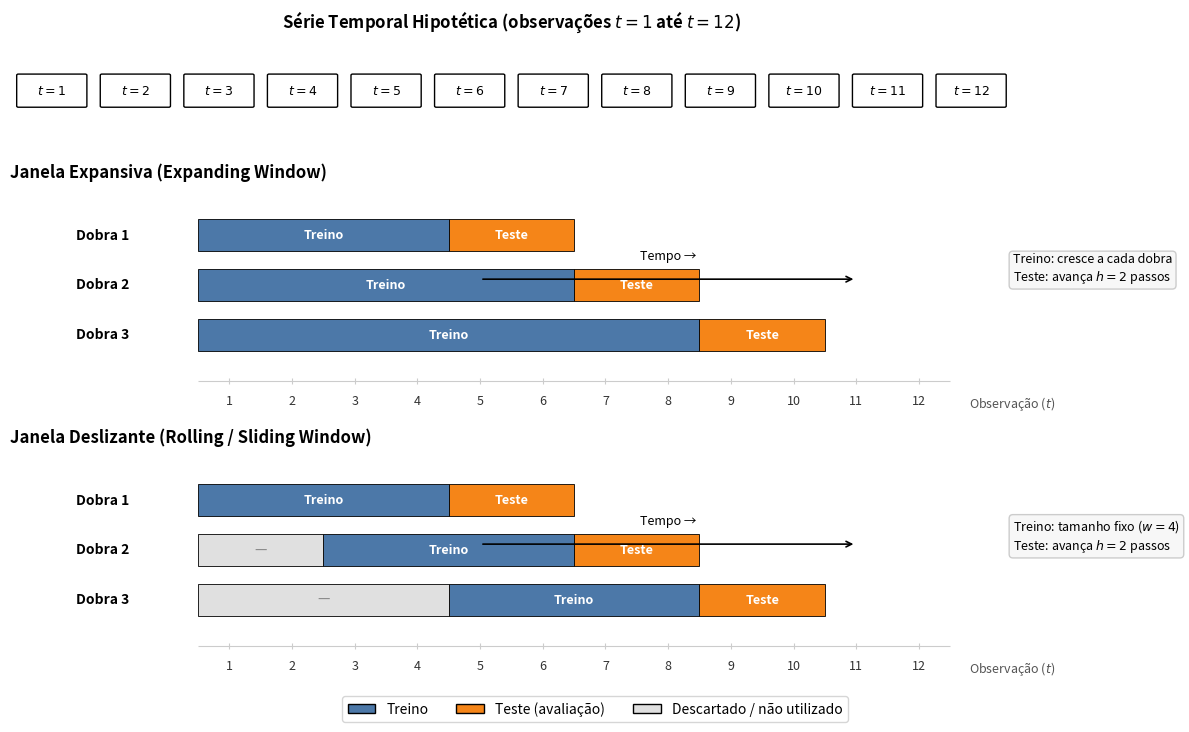

Here is the Python script that generated this plot: (Note: this script raises an exception after producing the figure.)
import matplotlib.pyplot as plt
import matplotlib.patches as mpatches
import numpy as np

# Configurações visuais
plt.rcParams['font.family'] = 'sans-serif'
plt.rcParams['font.size'] = 10

fig, axes = plt.subplots(3, 1, figsize=(12, 7.2), gridspec_kw={'height_ratios': [1, 2.2, 2.2]})
fig.patch.set_facecolor('white')

colors = {
    'treino': '#4C78A8',
    'teste': '#F58518',
    'nao_usado': '#E0E0E0',
    'futuro': '#B0B0B0'
}

T = 12  # total de observações na série
h = 2   # horizonte de previsão

def draw_timeline(ax, folds_data, y_offset_start=0):
    """
    folds_data: lista de tuplas (treino_start, treino_end, teste_start, teste_end, label)
    """
    y = y_offset_start
    bar_height = 0.55
    gap = 0.30
    
    for tr_s, tr_e, te_s, te_e, label in folds_data:
        # Treino
        ax.barh(y, tr_e - tr_s + 1, left=tr_s - 0.5, height=bar_height,
                color=colors['treino'], edgecolor='black', linewidth=0.6, zorder=3)
        ax.text((tr_s + tr_e) / 2, y, 'Treino', ha='center', va='center',
                color='white', fontweight='bold', fontsize=9, zorder=4)
        
        # Teste
        ax.barh(y, te_e - te_s + 1, left=te_s - 0.5, height=bar_height,
                color=colors['teste'], edgecolor='black', linewidth=0.6, zorder=3)
        ax.text((te_s + te_e) / 2, y, 'Teste', ha='center', va='center',
                color='white', fontweight='bold', fontsize=9, zorder=4)
        
        # Não usado (antes do treino) — apenas para janela deslizante
        if tr_s > 1:
            ax.barh(y, tr_s - 1, left=0.5, height=bar_height,
                    color=colors['nao_usado'], edgecolor='black', linewidth=0.6, zorder=3)
            ax.text((tr_s) / 2, y, '—', ha='center', va='center',
                    color='#888888', fontsize=10, zorder=4)
        
        # Label da dobra
        ax.text(-0.6, y, label, ha='right', va='center', fontsize=10, fontweight='bold')
        
        y -= (bar_height + gap)
    
    return y

def add_axis_ticks(ax, y_pos=-2.6):
    """Adiciona ticks numéricos de 1 a T na base do painel."""
    ax.set_xlim(-2.5, T + 1.5)
    ax.set_ylim(-2.9, 0.8)
    ax.hlines(y_pos, xmin=0.5, xmax=T + 0.5, colors='#cccccc', linewidth=0.8, zorder=1)
    for t in range(1, T + 1):
        ax.vlines(t, ymin=y_pos - 0.05, ymax=y_pos + 0.05, colors='#cccccc', linewidth=0.8, zorder=1)
        ax.text(t, y_pos - 0.22, str(t), ha='center', va='top', fontsize=9, color='#333333')
    ax.text(T + 0.8, y_pos - 0.22, 'Observação ($t$)', ha='left', va='top', fontsize=9, style='italic', color='#555555')
    ax.axis('off')

# =============================
# PAINEL SUPERIOR: Série Temporal
# =============================
ax0 = axes[0]
ax0.set_xlim(0.5, T + 0.5)
ax0.set_ylim(-0.8, 0.8)
ax0.axis('off')
ax0.set_title('Série Temporal Hipotética (observações $t=1$ até $t=12$)', fontsize=12, fontweight='bold', pad=10)

# Caixas para cada ponto no tempo
for t in range(1, T + 1):
    rect = mpatches.FancyBboxPatch((t - 0.4, -0.25), 0.8, 0.5,
                                    boxstyle="round,pad=0.02", 
                                    facecolor='white', edgecolor='black', linewidth=1)
    ax0.add_patch(rect)
    ax0.text(t, 0, f'$t={t}$', ha='center', va='center', fontsize=9, fontweight='bold')

# =============================
# PAINEL DO MEIO: Janela Expansiva
# =============================
ax1 = axes[1]
ax1.set_title('Janela Expansiva (Expanding Window)', fontsize=12, fontweight='bold', loc='left', pad=8)

folds_expansiva = [
    (1, 4, 5, 6, 'Dobra 1'),
    (1, 6, 7, 8, 'Dobra 2'),
    (1, 8, 9, 10, 'Dobra 3'),
]
draw_timeline(ax1, folds_expansiva)
add_axis_ticks(ax1, y_pos=-2.5)

# Seta do tempo
ax1.annotate('', xy=(11, -0.75), xytext=(5, -0.75),
            arrowprops=dict(arrowstyle='->', color='black', lw=1.2))
ax1.text(8, -0.35, 'Tempo →', ha='center', va='center', fontsize=9, style='italic')

# Legenda inline
ax1.text(13.5, -0.3, 'Treino: cresce a cada dobra\nTeste: avança $h=2$ passos',
         ha='left', va='top', fontsize=9,
         bbox=dict(boxstyle='round,pad=0.3', facecolor='#f7f7f7', edgecolor='#cccccc'))

# =============================
# PAINEL INFERIOR: Janela Deslizante
# =============================
ax2 = axes[2]
ax2.set_title('Janela Deslizante (Rolling / Sliding Window)', fontsize=12, fontweight='bold', loc='left', pad=8)

folds_deslizante = [
    (1, 4, 5, 6, 'Dobra 1'),
    (3, 6, 7, 8, 'Dobra 2'),
    (5, 8, 9, 10, 'Dobra 3'),
]
draw_timeline(ax2, folds_deslizante)
add_axis_ticks(ax2, y_pos=-2.5)

ax2.annotate('', xy=(11, -0.75), xytext=(5, -0.75),
            arrowprops=dict(arrowstyle='->', color='black', lw=1.2))
ax2.text(8, -0.35, 'Tempo →', ha='center', va='center', fontsize=9, style='italic')

ax2.text(13.5, -0.3, 'Treino: tamanho fixo ($w=4$)\nTeste: avança $h=2$ passos',
         ha='left', va='top', fontsize=9,
         bbox=dict(boxstyle='round,pad=0.3', facecolor='#f7f7f7', edgecolor='#cccccc'))

# Legenda geral
from matplotlib.patches import Patch
legend_elements = [
    Patch(facecolor=colors['treino'], edgecolor='black', label='Treino'),
    Patch(facecolor=colors['teste'], edgecolor='black', label='Teste (avaliação)'),
    Patch(facecolor=colors['nao_usado'], edgecolor='black', label='Descartado / não utilizado'),
]
fig.legend(handles=legend_elements, loc='lower center', ncol=3, fontsize=10,
           frameon=True, fancybox=True, bbox_to_anchor=(0.5, -0.02))

plt.tight_layout(rect=[0, 0.03, 1, 1])
plt.savefig('../images/fig-temporal-cv.png', dpi=200, bbox_inches='tight', facecolor='white')
plt.show()
